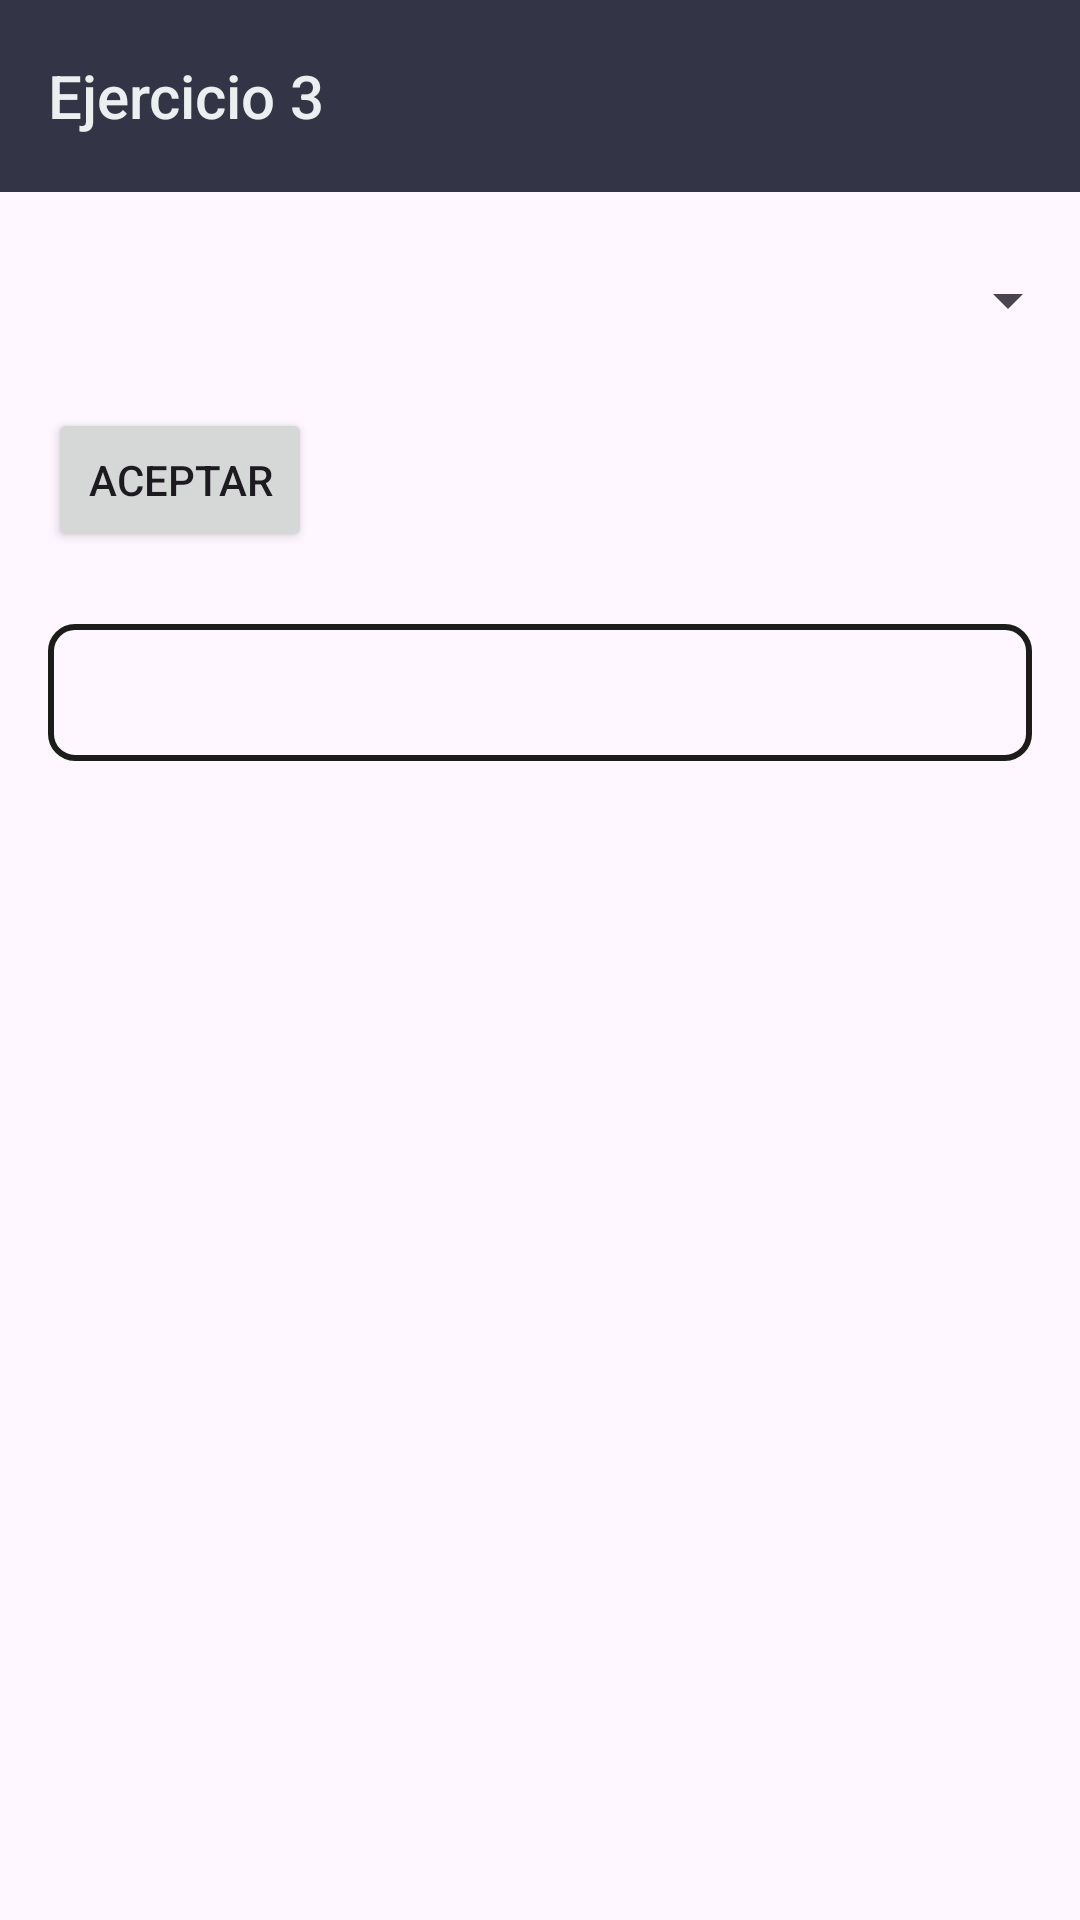

The Android layout XML behind this screen, and the referenced resources:
<!-- AndroidManifest.xml: application theme Theme.AplicacionTAP -->
<!-- res/layout/activity_ejercicio3.xml -->
<?xml version="1.0" encoding="utf-8"?>
<androidx.constraintlayout.widget.ConstraintLayout
    xmlns:android="http://schemas.android.com/apk/res/android"
    xmlns:app="http://schemas.android.com/apk/res-auto"
    android:layout_width="match_parent"
    android:layout_height="match_parent">

    <androidx.appcompat.widget.Toolbar
        android:id="@+id/toolbar"
        android:layout_width="0dp"
        android:layout_height="wrap_content"
        android:elevation="4dp"
        style="@style/ToolbarPersonalizado"
        app:title="Ejercicio 3"
        app:layout_constraintTop_toTopOf="parent"
        app:layout_constraintStart_toStartOf="parent"
        app:layout_constraintEnd_toEndOf="parent"/>


    <Spinner
        android:id="@+id/cboColores"
        android:layout_width="0dp"
        android:layout_height="wrap_content"
        app:layout_constraintTop_toBottomOf="@id/toolbar"
        app:layout_constraintStart_toStartOf="parent"
        app:layout_constraintEnd_toEndOf="parent"
        android:layout_marginTop="24dp" />

    
    <Button
        android:id="@+id/btnAceptar"
        android:layout_width="wrap_content"
        android:layout_height="wrap_content"
        android:text="Aceptar"
        app:layout_constraintTop_toBottomOf="@id/cboColores"
        app:layout_constraintStart_toStartOf="parent"
        android:layout_marginTop="24dp"
        android:layout_marginStart="16dp" />

    <TextView
        android:id="@+id/lblResultado"
        android:layout_width="0dp"
        android:layout_height="wrap_content"
        android:padding="12dp"
        android:background="@drawable/borde_label"
        android:textColor="@android:color/black"
        android:textSize="16sp"
        app:layout_constraintTop_toBottomOf="@id/btnAceptar"
        app:layout_constraintStart_toStartOf="parent"
        app:layout_constraintEnd_toEndOf="parent"
        android:layout_marginTop="24dp"
        android:layout_marginStart="16dp"
        android:layout_marginEnd="16dp" />

</androidx.constraintlayout.widget.ConstraintLayout>
<!-- resources referenced by this layout -->
<resources>
  <!-- drawable borde_label (drawable) -->
  <?xml version="1.0" encoding="utf-8"?>
  <shape xmlns:android="http://schemas.android.com/apk/res/android"
  android:shape="rectangle">
  
  <solid android:color="@android:color/transparent" />
  
  <stroke
      android:width="2dp"
      android:color="#1C1C1B" />
  
  <corners android:radius="8dp" />
  
  <padding
      android:left="8dp"
      android:top="8dp"
      android:right="8dp"
      android:bottom="8dp" />
  
  </shape>
  <style name="ToolbarPersonalizado" parent="Widget.AppCompat.Toolbar">
          <item name="android:background">#333446</item>
          <item name="titleTextColor">#EAEFEF</item>
      </style>
  <style name="Theme.AplicacionTAP" parent="Base.Theme.AplicacionTAP" />
  <style name="Base.Theme.AplicacionTAP" parent="Theme.Material3.DayNight.NoActionBar">
          
          
      </style>
</resources>
